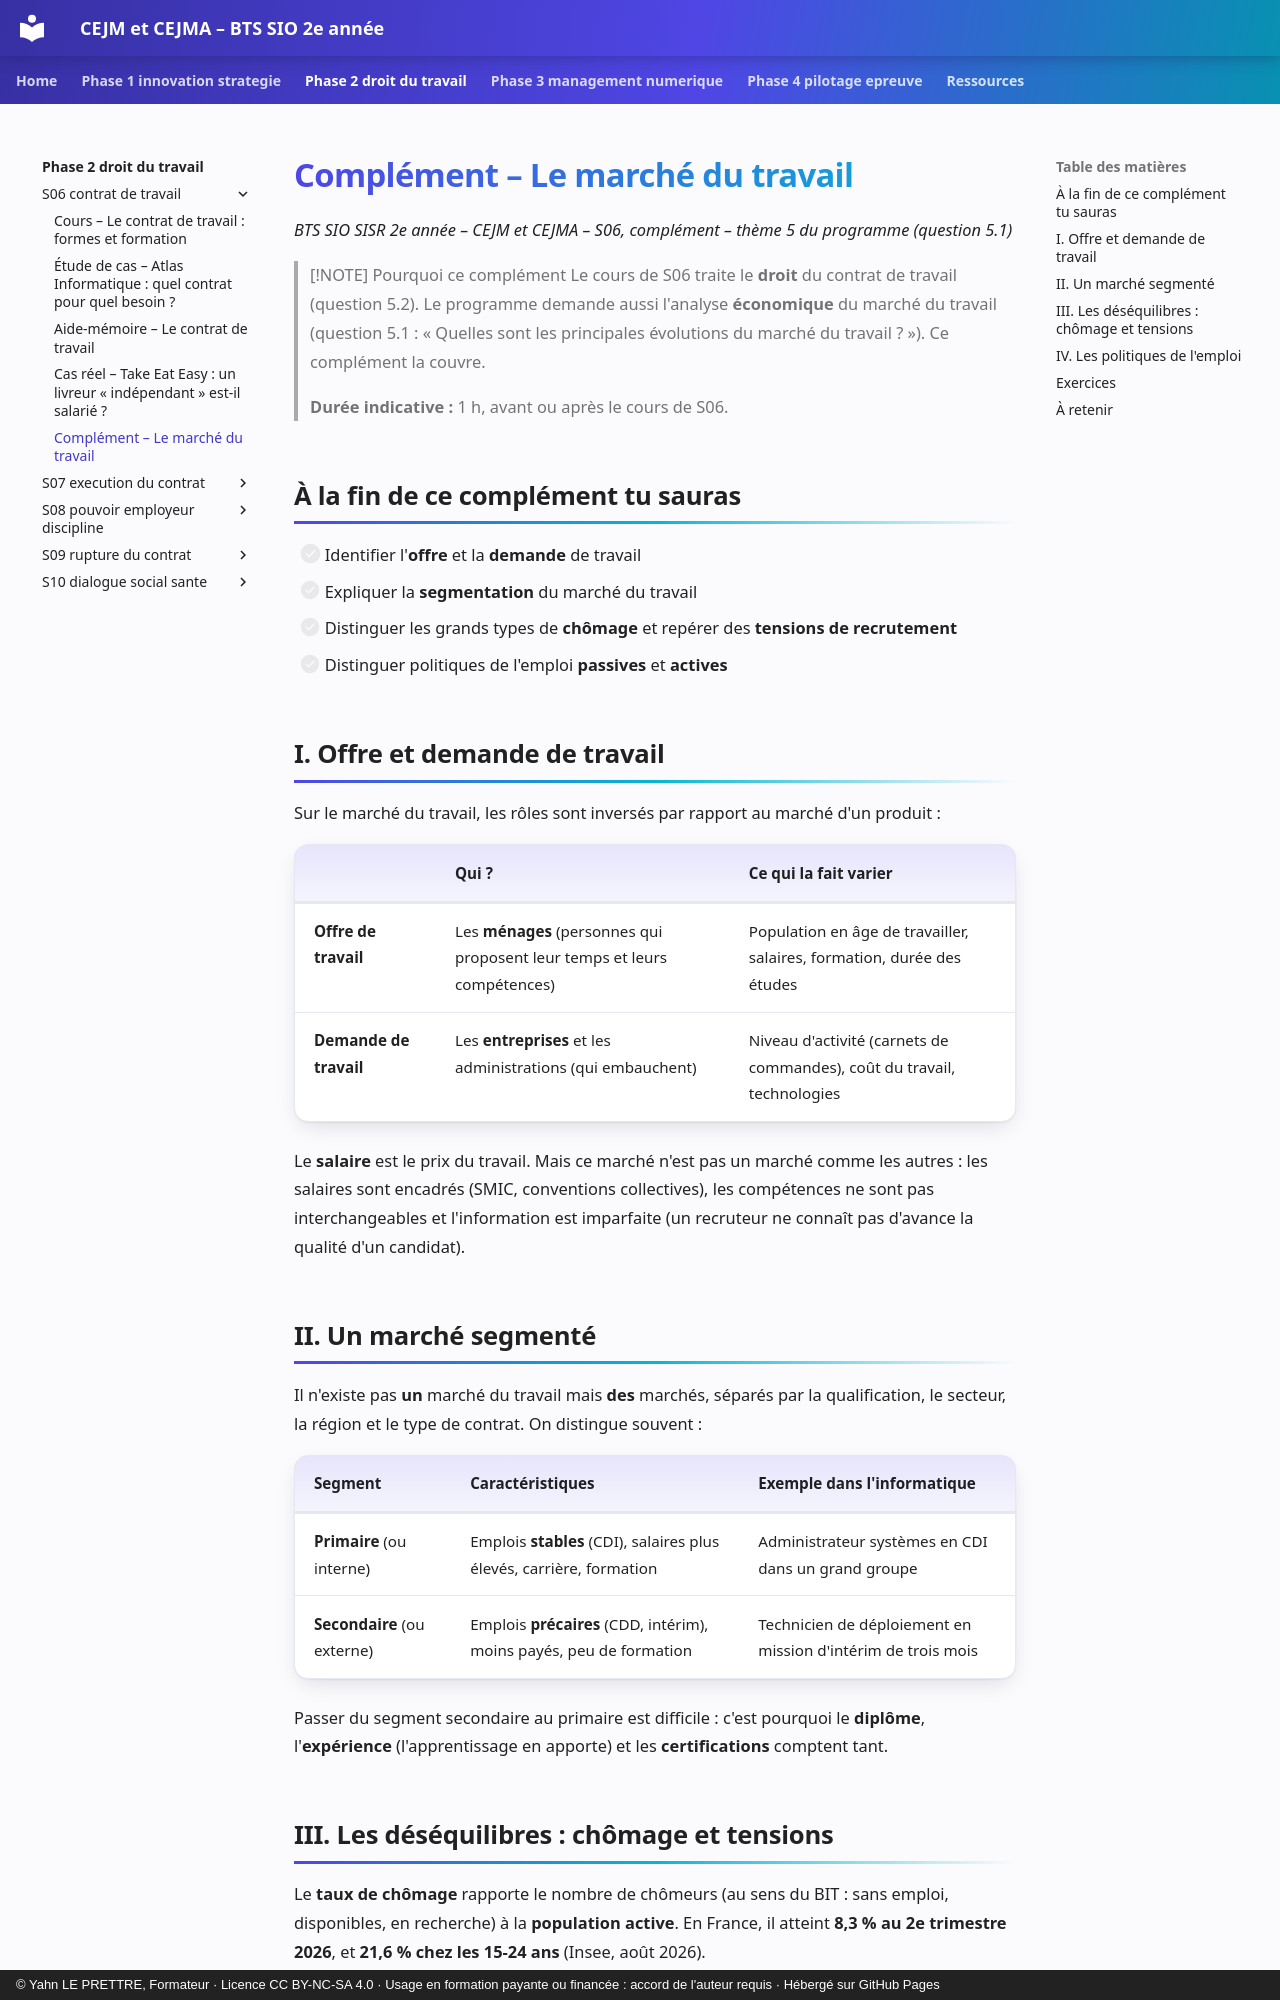

repository: YahnLP/bts2-sio-sisr-cejma · page: phase-2-droit-du-travail/S06-contrat-de-travail/05-complement-marche-du-travail/index.html · generator: mkdocs · copyright: © Yahn LE PRETTRE, Formateur · Licence CC BY-NC-SA 4.0 · Usage en formation payante ou financée : accord de l'auteur requis · Hébergé sur GitHub Pages

# Complément – Le marché du travail

*BTS SIO SISR 2e année – CEJM et CEJMA – S06, complément – thème 5 du programme (question 5.1)*

> [!NOTE] Pourquoi ce complément
> Le cours de S06 traite le **droit** du contrat de travail (question 5.2). Le programme demande aussi l'analyse **économique** du marché du travail (question 5.1 : « Quelles sont les principales évolutions du marché du travail ? »). Ce complément la couvre.
>
> **Durée indicative :** 1 h, avant ou après le cours de S06.

## À la fin de ce complément tu sauras

- [ ] Identifier l'**offre** et la **demande** de travail
- [ ] Expliquer la **segmentation** du marché du travail
- [ ] Distinguer les grands types de **chômage** et repérer des **tensions de recrutement**
- [ ] Distinguer politiques de l'emploi **passives** et **actives**

## I. Offre et demande de travail

Sur le marché du travail, les rôles sont inversés par rapport au marché d'un produit :

| | Qui ? | Ce qui la fait varier |
|---|---|---|
| **Offre de travail** | Les **ménages** (personnes qui proposent leur temps et leurs compétences) | Population en âge de travailler, salaires, formation, durée des études |
| **Demande de travail** | Les **entreprises** et les administrations (qui embauchent) | Niveau d'activité (carnets de commandes), coût du travail, technologies |

Le **salaire** est le prix du travail. Mais ce marché n'est pas un marché comme les autres : les salaires sont encadrés (SMIC, conventions collectives), les compétences ne sont pas interchangeables et l'information est imparfaite (un recruteur ne connaît pas d'avance la qualité d'un candidat).

## II. Un marché segmenté

Il n'existe pas **un** marché du travail mais **des** marchés, séparés par la qualification, le secteur, la région et le type de contrat. On distingue souvent :

| Segment | Caractéristiques | Exemple dans l'informatique |
|---|---|---|
| **Primaire** (ou interne) | Emplois **stables** (CDI), salaires plus élevés, carrière, formation | Administrateur systèmes en CDI dans un grand groupe |
| **Secondaire** (ou externe) | Emplois **précaires** (CDD, intérim), moins payés, peu de formation | Technicien de déploiement en mission d'intérim de trois mois |

Passer du segment secondaire au primaire est difficile : c'est pourquoi le **diplôme**, l'**expérience** (l'apprentissage en apporte) et les **certifications** comptent tant.
